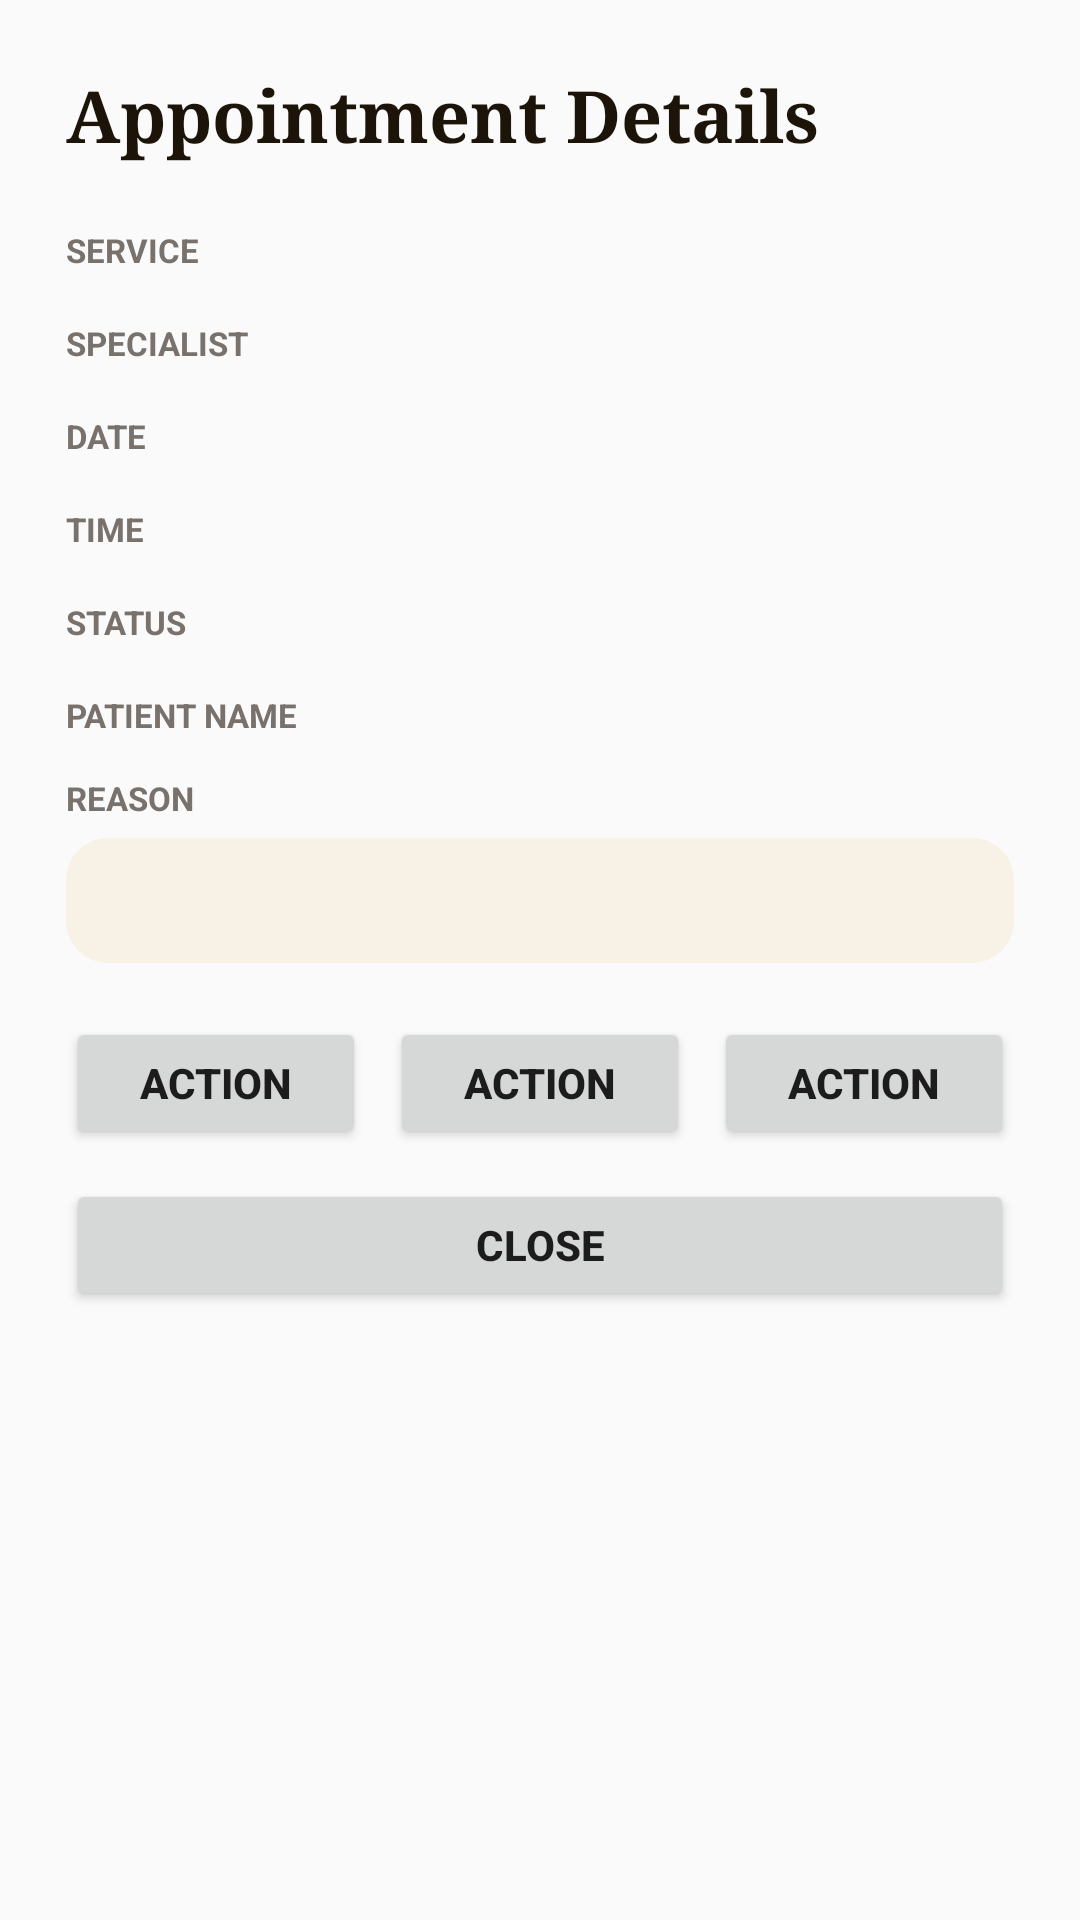

This screen was rendered from an Android layout file. Write that file and the resources it references.
<!-- AndroidManifest.xml: application theme Theme.HealLots -->
<!-- res/layout/dialog_appointment_details.xml -->
<?xml version="1.0" encoding="utf-8"?>
<ScrollView xmlns:android="http://schemas.android.com/apk/res/android"
    android:layout_width="match_parent"
    android:layout_height="wrap_content"
    android:fillViewport="true">

    <LinearLayout
        android:layout_width="match_parent"
        android:layout_height="wrap_content"
        android:background="@drawable/appointment_modal_background"
        android:orientation="vertical"
        android:padding="22dp">

        <TextView
            android:layout_width="wrap_content"
            android:layout_height="wrap_content"
            android:fontFamily="serif"
            android:text="Appointment Details"
            android:textColor="@color/text_primary"
            android:textSize="24sp"
            android:textStyle="bold" />

        <GridLayout
            android:layout_width="match_parent"
            android:layout_height="wrap_content"
            android:layout_marginTop="18dp"
            android:columnCount="2">

            <TextView android:text="SERVICE" android:textColor="@color/text_secondary" android:textSize="11sp" android:textStyle="bold" />
            <TextView android:id="@+id/detailServiceValue" android:paddingBottom="12dp" android:textColor="@color/text_primary" android:textSize="14sp" android:textStyle="bold" />
            <TextView android:text="SPECIALIST" android:textColor="@color/text_secondary" android:textSize="11sp" android:textStyle="bold" />
            <TextView android:id="@+id/detailSpecialistValue" android:paddingBottom="12dp" android:textColor="@color/text_primary" android:textSize="14sp" android:textStyle="bold" />
            <TextView android:text="DATE" android:textColor="@color/text_secondary" android:textSize="11sp" android:textStyle="bold" />
            <TextView android:id="@+id/detailDateValue" android:paddingBottom="12dp" android:textColor="@color/text_primary" android:textSize="14sp" android:textStyle="bold" />
            <TextView android:text="TIME" android:textColor="@color/text_secondary" android:textSize="11sp" android:textStyle="bold" />
            <TextView android:id="@+id/detailTimeValue" android:paddingBottom="12dp" android:textColor="@color/text_primary" android:textSize="14sp" android:textStyle="bold" />
            <TextView android:text="STATUS" android:textColor="@color/text_secondary" android:textSize="11sp" android:textStyle="bold" />
            <TextView android:id="@+id/detailStatusValue" android:paddingBottom="12dp" android:textColor="@color/text_primary" android:textSize="14sp" android:textStyle="bold" />
            <TextView android:text="PATIENT NAME" android:textColor="@color/text_secondary" android:textSize="11sp" android:textStyle="bold" />
            <TextView android:id="@+id/detailPatientValue" android:textColor="@color/text_primary" android:textSize="14sp" android:textStyle="bold" />

        </GridLayout>

        <TextView
            android:layout_width="wrap_content"
            android:layout_height="wrap_content"
            android:layout_marginTop="12dp"
            android:text="REASON"
            android:textColor="@color/text_secondary"
            android:textSize="11sp"
            android:textStyle="bold" />

        <TextView
            android:id="@+id/detailReasonValue"
            android:layout_width="match_parent"
            android:layout_height="wrap_content"
            android:layout_marginTop="6dp"
            android:background="@drawable/appointment_reason_background"
            android:padding="12dp"
            android:textColor="@color/text_primary"
            android:textSize="13sp" />

        <LinearLayout
            android:id="@+id/detailRescheduleBox"
            android:layout_width="match_parent"
            android:layout_height="wrap_content"
            android:layout_marginTop="12dp"
            android:background="@drawable/appointment_blue_notice_background"
            android:orientation="vertical"
            android:padding="12dp"
            android:visibility="gone">

            <TextView
                android:layout_width="wrap_content"
                android:layout_height="wrap_content"
                android:text="Reschedule Reason"
                android:textColor="@color/status_info_text"
                android:textSize="12sp"
                android:textStyle="bold" />

            <TextView
                android:id="@+id/detailRescheduleReason"
                android:layout_width="match_parent"
                android:layout_height="wrap_content"
                android:layout_marginTop="4dp"
                android:textColor="@color/status_info_text"
                android:textSize="12sp" />

        </LinearLayout>

        <LinearLayout
            android:id="@+id/detailCancellationBox"
            android:layout_width="match_parent"
            android:layout_height="wrap_content"
            android:layout_marginTop="12dp"
            android:background="@drawable/appointment_red_notice_background"
            android:orientation="vertical"
            android:padding="12dp"
            android:visibility="gone">

            <TextView
                android:layout_width="wrap_content"
                android:layout_height="wrap_content"
                android:text="Cancellation Reason"
                android:textColor="@color/status_error_text"
                android:textSize="12sp"
                android:textStyle="bold" />

            <TextView
                android:id="@+id/detailCancellationReason"
                android:layout_width="match_parent"
                android:layout_height="wrap_content"
                android:layout_marginTop="4dp"
                android:textColor="@color/status_error_text"
                android:textSize="12sp" />

        </LinearLayout>

        <LinearLayout
            android:layout_width="match_parent"
            android:layout_height="wrap_content"
            android:layout_marginTop="18dp"
            android:orientation="horizontal">

            <Button android:id="@+id/detailActionBtn1" android:layout_width="0dp" android:layout_height="44dp" android:layout_weight="1" android:text="Action" android:textStyle="bold" />
            <Space android:layout_width="8dp" android:layout_height="wrap_content" />
            <Button android:id="@+id/detailActionBtn2" android:layout_width="0dp" android:layout_height="44dp" android:layout_weight="1" android:text="Action" android:textStyle="bold" />
            <Space android:id="@+id/detailActionSpacer2" android:layout_width="8dp" android:layout_height="wrap_content" />
            <Button android:id="@+id/detailActionBtn3" android:layout_width="0dp" android:layout_height="44dp" android:layout_weight="1" android:text="Action" android:textStyle="bold" />

        </LinearLayout>

        <Button
            android:id="@+id/detailCloseBtn"
            android:layout_width="match_parent"
            android:layout_height="44dp"
            android:layout_marginTop="10dp"
            android:text="Close"
            android:textStyle="bold" />

    </LinearLayout>

</ScrollView>
<!-- resources referenced by this layout -->
<resources>
  <color name="status_error_text">#dc2626</color>
  <color name="status_info_text">#4f46e5</color>
  <color name="text_primary">#1c1408</color>
  <color name="text_secondary">#78716c</color>
  <!-- drawable appointment_blue_notice_background (drawable) -->
  <?xml version="1.0" encoding="utf-8"?>
  <shape xmlns:android="http://schemas.android.com/apk/res/android">
      <solid android:color="@color/status_info_bg" />
      <corners android:radius="14dp" />
  </shape>
  <!-- drawable appointment_reason_background (drawable) -->
  <?xml version="1.0" encoding="utf-8"?>
  <shape xmlns:android="http://schemas.android.com/apk/res/android">
      <solid android:color="#F8F1E5" />
      <corners android:radius="14dp" />
  </shape>
  <!-- drawable appointment_red_notice_background (drawable) -->
  <?xml version="1.0" encoding="utf-8"?>
  <shape xmlns:android="http://schemas.android.com/apk/res/android">
      <solid android:color="@color/error_bg" />
      <corners android:radius="14dp" />
  </shape>
  <style name="Theme.HealLots" parent="Theme.AppCompat.Light.NoActionBar">
          <item name="colorPrimary">@color/primary_purple</item>
          <item name="colorPrimaryDark">@color/primary_purple_dark</item>
          <item name="colorAccent">@color/primary_orange</item>
      </style>
  <color name="status_info_bg">#e0e7ff</color>
  <color name="error_bg">#fef2f2</color>
  <color name="primary_purple">#6366a6</color>
  <color name="primary_purple_dark">#4f52a8</color>
  <color name="primary_orange">#d97706</color>
</resources>
